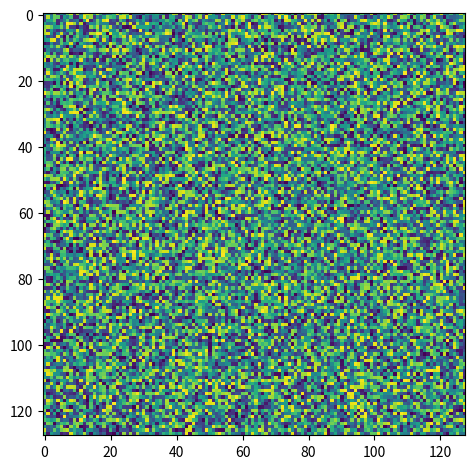

The matplotlib source for this figure: (Note: this script raises an exception after producing the figure.)
import numpy as np
import matplotlib.pyplot as plt

e = np.random.rand(128, 128)

plt.imshow(e)

plt.tight_layout()
plt.savefig("src/01/02e.pdf", format="pdf")
plt.show()
